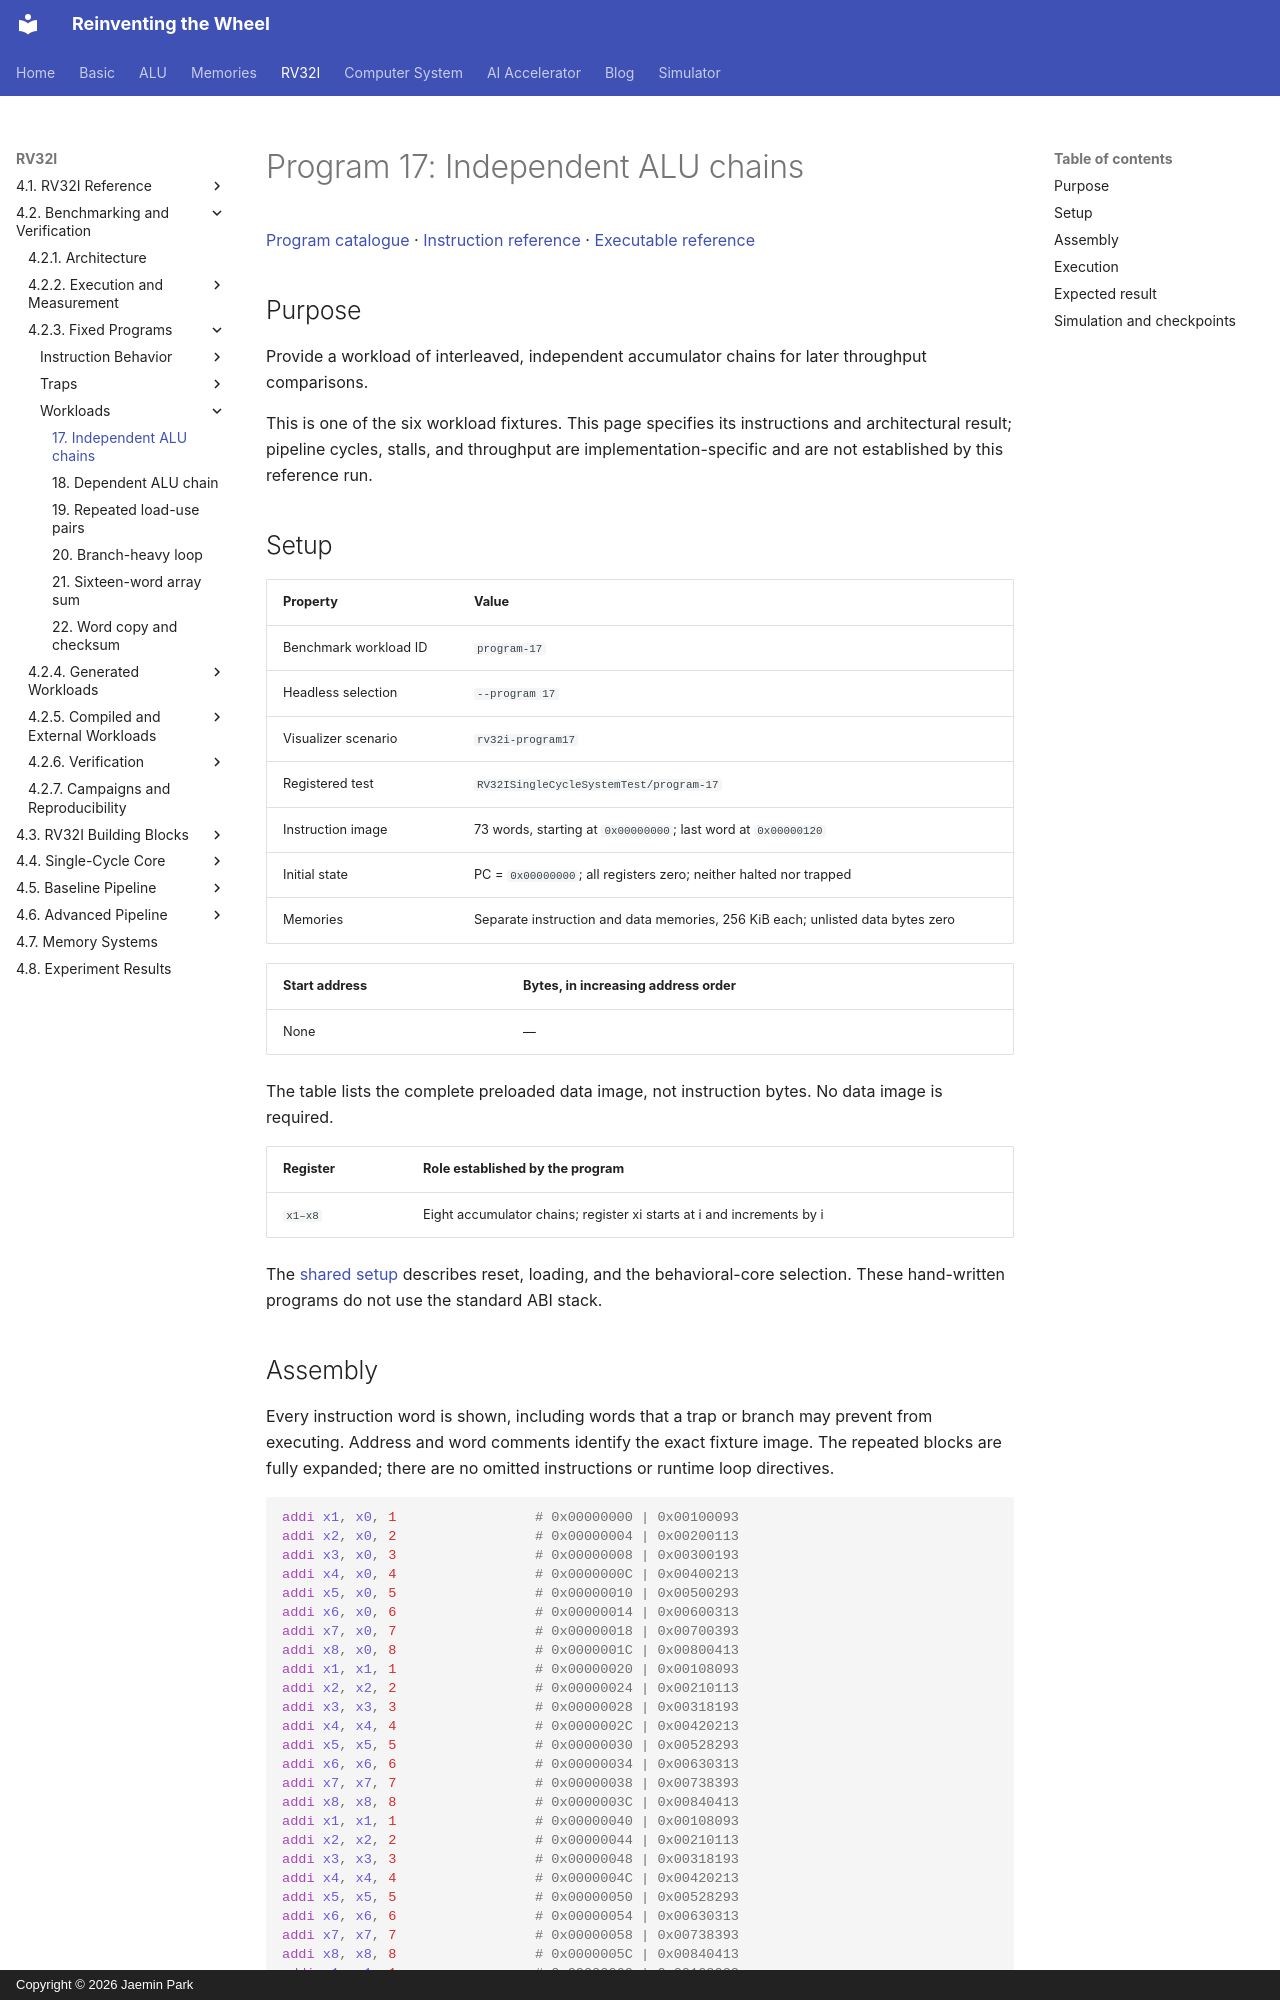

repository: arnold518/reinventing-the-wheel · page: rv32i/4.2/programs/program-17/index.html · generator: mkdocs · copyright: Copyright © 2026 Jaemin Park

# Program 17: Independent ALU chains

[Program catalogue](index.md) · [Instruction reference](../../4.1/instructions/index.md) · [Executable reference](../../4.1/implementation.md)

## Purpose

Provide a workload of interleaved, independent accumulator chains for later throughput comparisons.

This is one of the six workload fixtures. This page specifies its instructions and architectural result; pipeline cycles, stalls, and throughput are implementation-specific and are not established by this reference run.

## Setup

| Property | Value |
| --- | --- |
| Benchmark workload ID | `program-17` |
| Headless selection | `--program 17` |
| Visualizer scenario | `rv32i-program17` |
| Registered test | `RV32ISingleCycleSystemTest/program-17` |
| Instruction image | 73 words, starting at `0x00000000`; last word at `0x00000120` |
| Initial state | PC = `0x00000000`; all registers zero; neither halted nor trapped |
| Memories | Separate instruction and data memories, 256 KiB each; unlisted data bytes zero |

<!-- rv32i-program17-initial-data -->
| Start address | Bytes, in increasing address order |
| --- | --- |
| None | — |

The table lists the complete preloaded data image, not instruction bytes. No data image is required.

| Register | Role established by the program |
| --- | --- |
| `x1–x8` | Eight accumulator chains; register xi starts at i and increments by i |

The [shared setup](index.md#shared-setup) describes reset, loading, and the behavioral-core selection. These hand-written programs do not use the standard ABI stack.
